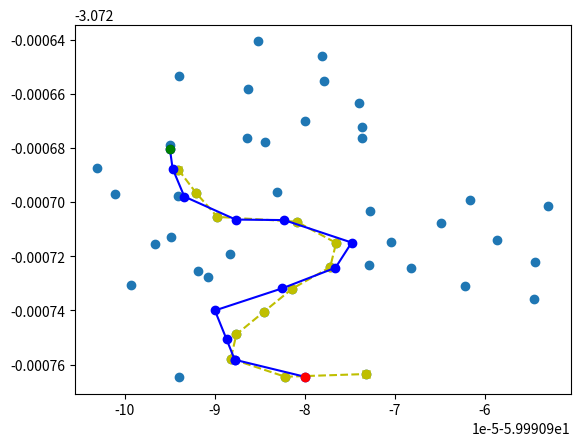

The script that saved this image:
import matplotlib.pyplot as plt
import csv


# states = []
# with open(file) as f:
#     reader = csv.reader(f, delimiter=",")
#     states.append([i for i in reader])
#
# states = states[0]
# print(states)
states = [[-3.072679, -59.990995, 0],
[-3.072687944783805,-59.99099406669831,0],
[-3.072696710722812,-59.99099205482102,1],
[-3.072705402476889,-59.99098974257538,2],
[-3.0727071832624206,-59.990980914754225,3],
[-3.072715038485158,-59.9909765297306,4],
[-3.072703263012381,-59.99097280931681,4],
[-3.0727128254703175,-59.99099482697836,3],
[-3.072676114457155,-59.99098647002889,0],
[-3.072707577528725,-59.99096490728732,6],
[-3.072669924988075,-59.990979936206195,8],
[-3.072724007348497,-59.990977191891325,5],
[-3.072731953763163,-59.99098140891615,11],
[-3.072740391474336,-59.99098452510601,12],
[-3.072663220143752,-59.99097393401652,10],
[-3.0726991887140436,-59.990961661402665,9],
[-3.07272428393877,-59.9909681900003,11],
[-3.0726763279755884,-59.990973612095914,10],
[-3.0727146619069443,-59.990970455054935,9],
[-3.072748837952565,-59.990987617384796,13],
[-3.072714082106039,-59.99095868801743,9],
[-3.0726551253535193,-59.99097785783028,14],
[-3.072719096925408,-59.99098837203622,7],
[-3.0727233266085485,-59.990972866976946,18],
[-3.0726963006673373,-59.990983058036576,2],
[-3.0726722089803418,-59.99097365339284,14],
[-3.072646135974537,-59.99097812045218,21],
[-3.072730995229081,-59.99096219503946,16],
[-3.0727578101175643,-59.99098823305596,19],
[-3.072722002446599,-59.99095442208246,20],
[-3.0727277519405454,-59.99099081858853,22],
[-3.072735660087513,-59.990954495224216,27],
[-3.072640530186269,-59.99098516284813,26],
[-3.07265818506564,-59.99098632671097,21],
[-3.0727154642662784,-59.9909966107573,22],
[-3.0726971127156366,-59.99100105197038,2],
[-3.0727644846991344,-59.99098219713409,28],
[-3.07267774395756,-59.99098438573513,10],
[-3.0727307051859163,-59.99099932529029,30],
[-3.072687512029619,-59.99100306241636,1],
[-3.0726975400463106,-59.99099411462462,3],
[-3.0727646989847104,-59.99099402248819,28],
[-3.0727255951780736,-59.99099191426205,38],
[-3.072701455587743,-59.990952946057746,15],
[-3.072653522699456,-59.990994028039374,33],
[-3.072763492495157,-59.990973245962934,36]]

path_points = [[-3.072687944783805, -59.99099406669831],
               [-3.072696710722812, -59.99099205482102],
               [-3.072705402476889, -59.99098974257538],
               [-3.0727071832624206, -59.990980914754225],
               [-3.072715038485158, -59.9909765297306],
               [-3.072724007348497, -59.990977191891325],
               [-3.072731953763163, -59.99098140891615],
               [-3.072740391474336, -59.99098452510601],
               [-3.072748837952565, -59.990987617384796],
               [-3.0727578101175643, -59.99098823305596],
               [-3.0727644846991344, -59.99098219713409],
               [-3.072763492495157, -59.990973245962934]]

test_02_points = [[-3.0726804, -59.990995],
[-3.0726876, -59.9909947],
[-3.0726979, -59.9909934],
[-3.0727064, -59.9909877],
[-3.0727066, -59.9909823],
[-3.0727149, -59.9909748],
[-3.0727242, -59.9909766],
[-3.0727318, -59.9909825],
[-3.07274, -59.99099],
[-3.0727507, -59.9909887],
[-3.0727582, -59.9909878],
[-3.0727582, -59.9909878],
[-3.0727645, -59.99098]]

x_points = [x[1] for x in states]
y_points = [y[0] for y in states]
plt.plot(x_points, y_points, 'o', scalex=100, scaley=100)
plt.savefig('teste_02_coordenadas_geradas.png')

x_points = [x[1] for x in path_points]
y_points = [y[0] for y in path_points]
plt.plot(x_points, y_points, 'yo', linestyle="--", scalex=100, scaley=100)
plt.plot(x_points[0], y_points[0], 'yx')
plt.plot(x_points[-1], y_points[-1], 'yx')
plt.savefig('teste_02_coordenadas_caminho.png')

x_points = [x[1] for x in test_02_points]
y_points = [y[0] for y in test_02_points]
plt.plot(x_points, y_points, 'bo', linestyle="-", scalex=100, scaley=100)
plt.plot(x_points[0], y_points[0], 'go')
plt.plot(x_points[-1], y_points[-1], 'ro')
plt.savefig('teste_02_coordenadas_cumpridas.png')
